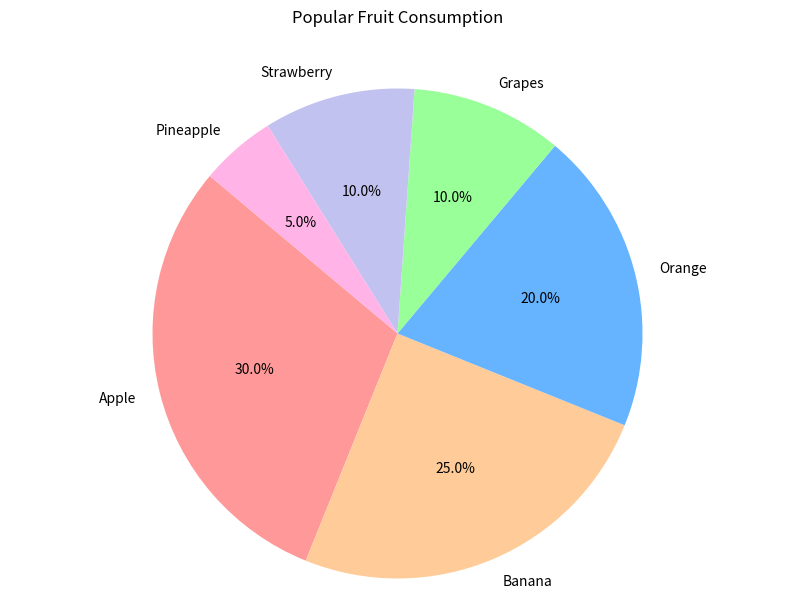

Write the Python code that produced this figure.

import matplotlib.pyplot as plt

# Data
fruits = ['Apple', 'Banana', 'Orange', 'Grapes', 'Strawberry', 'Pineapple']
percentages = [30, 25, 20, 10, 10, 5]
colors = ['#ff9999', '#ffcc99', '#66b3ff', '#99ff99', '#c2c2f0', '#ffb3e6']

# Pie chart
plt.figure(figsize=(10, 7))  # Change width and height of the chart
plt.pie(percentages, labels=fruits, colors=colors, autopct='%1.1f%%', startangle=140)
plt.axis('equal')  # Equal aspect ratio ensures that pie is drawn as a circle.

# Title
plt.title('Popular Fruit Consumption', pad=30)

# Display the chart
plt.show()